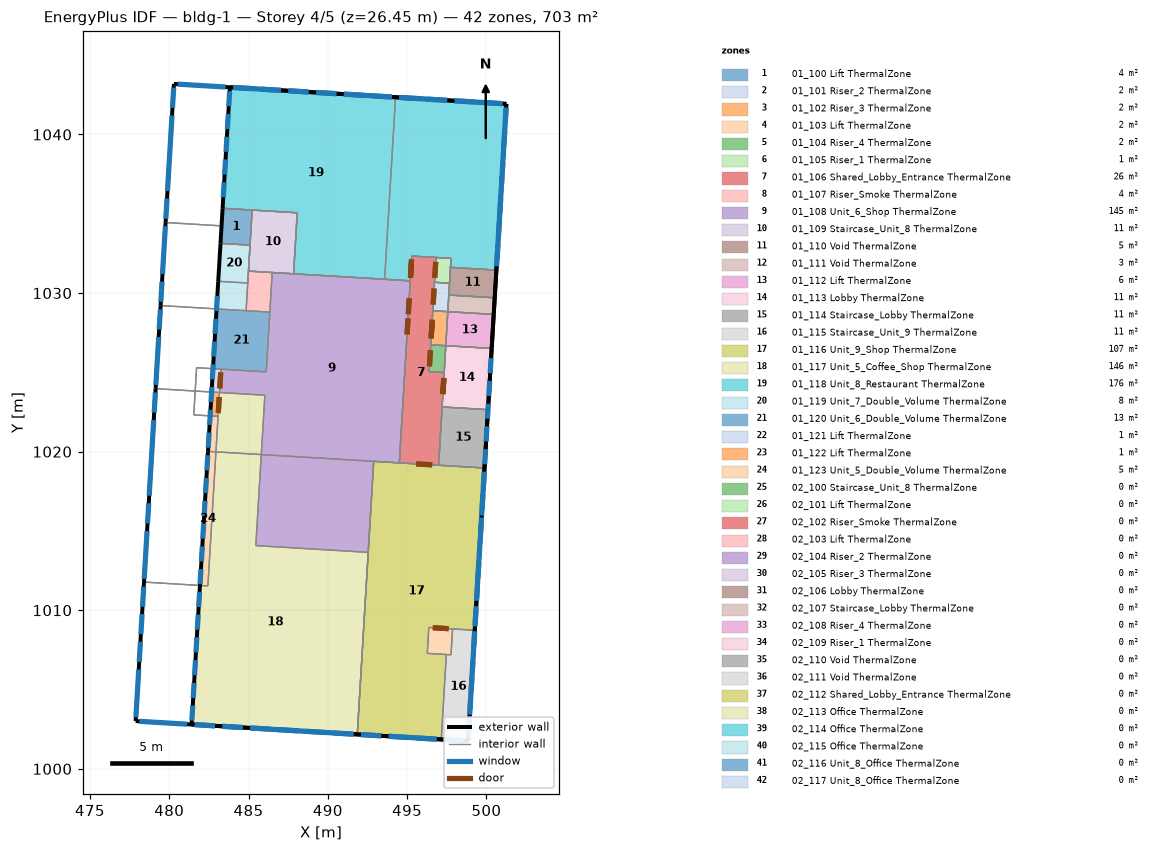
=== STOREY PLAN SPEC (per zone: floor XY polygon, exterior-wall plan segments, windows/doors) ===
zone 1: 01_100 Lift ThermalZone  (4.1 m²)
  floor: (483.23, 1033.13) (483.37, 1035.35) (485.23, 1035.23) (485.10, 1033.02)
  interior walls: 5
zone 2: 01_101 Riser_2 ThermalZone  (1.7 m²)
  floor: (496.62, 1028.88) (496.73, 1030.68) (497.67, 1030.62) (497.57, 1028.83)
  interior walls: 5
zone 3: 01_102 Riser_3 ThermalZone  (2.0 m²)
  floor: (496.49, 1026.74) (496.62, 1028.88) (497.57, 1028.83) (497.44, 1026.68)
  interior walls: 4
zone 4: 01_103 Lift ThermalZone  (2.5 m²)
  floor: (496.27, 1007.28) (496.37, 1008.91) (497.87, 1008.82) (497.77, 1007.19)
  interior walls: 5
zone 5: 01_104 Riser_4 ThermalZone  (1.6 m²)
  floor: (496.39, 1025.04) (496.49, 1026.74) (497.44, 1026.68) (497.34, 1024.98)
  interior walls: 5
zone 6: 01_105 Riser_1 ThermalZone  (1.5 m²)
  floor: (496.73, 1030.68) (496.82, 1032.24) (497.77, 1032.19) (497.67, 1030.62)
  interior walls: 5
zone 7: 01_106 Shared_Lobby_Entrance ThermalZone  (25.5 m²)
  floor: (494.51, 1019.29) (495.29, 1032.34) (496.82, 1032.24) (496.39, 1025.04) (497.34, 1024.98) (496.98, 1019.14)
  interior walls: 13
zone 8: 01_107 Riser_Smoke ThermalZone  (3.8 m²)
  floor: (484.85, 1028.89) (485.00, 1031.39) (486.49, 1031.30) (486.34, 1028.80)
  interior walls: 4
zone 9: 01_108 Unit_6_Shop ThermalZone  (145.3 m²)
  floor: (483.17, 1023.73) (483.26, 1025.20) (486.12, 1025.03) (486.49, 1031.30) (495.20, 1030.77) (494.51, 1019.29) (485.80, 1019.82) (486.03, 1023.56)
  floor: (485.46, 1014.08) (485.80, 1019.82) (492.89, 1019.39) (492.55, 1013.65)
  interior walls: 14
zone 10: 01_109 Staircase_Unit_8 ThermalZone  (11.0 m²)
  floor: (485.00, 1031.39) (485.23, 1035.23) (488.07, 1035.06) (487.84, 1031.21)
  interior walls: 7
zone 11: 01_110 Void ThermalZone  (5.1 m²)
  floor: (497.63, 1029.88) (497.73, 1031.62) (500.63, 1031.45) (500.52, 1029.70)
  exterior wall: (500.52, 1029.70) – (500.63, 1031.45)  [1.8 m]
  interior walls: 4
zone 12: 01_111 Void ThermalZone  (3.0 m²)
  floor: (497.57, 1028.83) (497.63, 1029.88) (500.52, 1029.70) (500.46, 1028.65)
  exterior wall: (500.46, 1028.65) – (500.52, 1029.70)  [1.0 m]
  interior walls: 3
zone 13: 01_112 Lift ThermalZone  (6.2 m²)
  floor: (497.44, 1026.68) (497.57, 1028.83) (500.46, 1028.65) (500.33, 1026.51)
  exterior wall: (500.33, 1026.51) – (500.46, 1028.65)  [2.1 m]
  interior walls: 3
zone 14: 01_113 Lobby ThermalZone  (11.2 m²)
  floor: (497.21, 1022.82) (497.44, 1026.68) (500.33, 1026.51) (500.10, 1022.65)
  exterior wall: (500.10, 1022.65) – (500.33, 1026.51)  [3.9 m]
  interior walls: 4
zone 15: 01_114 Staircase_Lobby ThermalZone  (10.7 m²)
  floor: (496.98, 1019.14) (497.21, 1022.82) (500.10, 1022.65) (499.88, 1018.97)
  exterior wall: (499.88, 1018.97) – (500.10, 1022.65)  [3.7 m]
  interior walls: 3
zone 16: 01_115 Staircase_Unit_9 ThermalZone  (11.4 m²)
  floor: (497.15, 1001.86) (497.47, 1007.21) (497.77, 1007.19) (497.87, 1008.82) (499.26, 1008.74) (498.85, 1001.75)
  exterior wall: (497.15, 1001.85) – (498.85, 1001.75)  [1.7 m]
    window: (497.33, 1001.84) – (498.61, 1001.77)  [3.8 m²]
  exterior wall: (498.85, 1001.75) – (499.26, 1008.74)  [7.0 m]
    window: (498.86, 1001.99) – (498.94, 1003.26)  [3.8 m²]
    window: (499.17, 1007.23) – (499.25, 1008.50)  [3.8 m²]
    window: (498.96, 1003.74) – (499.15, 1006.76)  [9.1 m²]
  interior walls: 5
zone 17: 01_116 Unit_9_Shop ThermalZone  (106.9 m²)
  floor: (491.86, 1002.17) (492.89, 1019.39) (499.88, 1018.97) (499.26, 1008.74) (496.37, 1008.91) (496.27, 1007.28) (497.47, 1007.21) (497.15, 1001.86)
  exterior wall: (491.86, 1002.17) – (497.15, 1001.85)  [5.3 m]
    window: (493.84, 1002.05) – (496.86, 1001.87)  [9.1 m²]
    window: (492.09, 1002.16) – (493.37, 1002.08)  [3.8 m²]
  exterior wall: (499.26, 1008.74) – (499.88, 1018.97)  [10.2 m]
    window: (499.59, 1014.22) – (499.67, 1015.49)  [3.8 m²]
    window: (499.28, 1008.98) – (499.36, 1010.25)  [3.8 m²]
    window: (499.70, 1015.97) – (499.87, 1018.74)  [8.3 m²]
    window: (499.38, 1010.73) – (499.57, 1013.75)  [9.1 m²]
  interior walls: 11
zone 18: 01_117 Unit_5_Coffee_Shop ThermalZone  (146.2 m²)
  floor: (482.95, 1019.99) (483.17, 1023.73) (486.03, 1023.56) (485.80, 1019.82)
  floor: (481.41, 1002.80) (481.94, 1011.57) (482.44, 1011.53) (482.95, 1019.99) (485.80, 1019.82) (485.46, 1014.08) (492.55, 1013.65) (491.86, 1002.17)
  exterior wall: (477.88, 1003.01) – (491.86, 1002.17)  [14.0 m]
    window: (483.36, 1002.68) – (484.63, 1002.61)  [3.8 m²]
    window: (481.61, 1002.79) – (482.89, 1002.71)  [3.8 m²]
    window: (478.12, 1003.00) – (481.14, 1002.82)  [9.1 m²]
    window: (485.11, 1002.58) – (491.62, 1002.19)  [19.6 m²]
  exterior wall: (477.88, 1003.01) – (478.41, 1011.78)  [8.8 m]
    window: (477.90, 1003.25) – (478.08, 1006.26)  [9.1 m²]
    window: (478.11, 1006.74) – (478.18, 1008.02)  [3.8 m²]
    window: (478.21, 1008.49) – (478.29, 1009.76)  [3.8 m²]
    window: (478.32, 1010.22) – (478.39, 1011.49)  [3.8 m²]
  interior walls: 8
zone 19: 01_118 Unit_8_Restaurant ThermalZone  (175.9 m²)
  floor: (483.37, 1035.35) (483.82, 1042.97) (494.27, 1042.35) (493.58, 1030.87) (487.84, 1031.21) (488.07, 1035.06)
  floor: (493.58, 1030.87) (494.27, 1042.35) (501.26, 1041.93) (500.63, 1031.45) (497.73, 1031.62) (497.77, 1032.19) (496.82, 1032.24) (496.82, 1032.24) (495.29, 1032.34) (495.20, 1030.77)
  exterior wall: (500.63, 1031.45) – (501.26, 1041.93)  [10.5 m]
    window: (501.06, 1038.68) – (501.24, 1041.69)  [9.1 m²]
    window: (500.96, 1036.93) – (501.03, 1038.20)  [3.8 m²]
    window: (500.64, 1031.69) – (500.93, 1036.45)  [14.3 m²]
  exterior wall: (479.77, 1034.45) – (480.30, 1043.19)  [8.8 m]
    window: (480.20, 1041.68) – (480.28, 1042.95)  [3.8 m²]
    window: (479.79, 1034.69) – (479.86, 1035.96)  [3.8 m²]
    window: (479.89, 1036.44) – (480.18, 1041.20)  [14.3 m²]
  exterior wall: (480.30, 1043.19) – (501.26, 1041.93)  [21.0 m]
    window: (487.52, 1042.76) – (488.79, 1042.68)  [3.8 m²]
    window: (489.27, 1042.65) – (490.54, 1042.57)  [3.8 m²]
    window: (491.01, 1042.55) – (494.03, 1042.36)  [9.1 m²]
    window: (494.51, 1042.34) – (497.53, 1042.15)  [9.1 m²]
    window: (498.00, 1042.12) – (501.02, 1041.94)  [9.1 m²]
    window: (480.54, 1043.17) – (483.55, 1042.99)  [9.1 m²]
    window: (484.02, 1042.96) – (487.04, 1042.78)  [9.1 m²]
  interior walls: 12
zone 20: 01_119 Unit_7_Double_Volume ThermalZone  (7.7 m²)
  floor: (483.09, 1030.74) (483.23, 1033.13) (485.10, 1033.02) (484.95, 1030.63)
  floor: (482.99, 1029.00) (483.09, 1030.74) (484.95, 1030.63) (484.85, 1028.89)
  exterior wall: (479.46, 1029.21) – (479.77, 1034.45)  [5.2 m]
    window: (479.47, 1029.45) – (479.55, 1030.72)  [3.8 m²]
    window: (479.58, 1031.20) – (479.76, 1034.22)  [9.1 m²]
  interior walls: 6
zone 21: 01_120 Unit_6_Double_Volume ThermalZone  (12.7 m²)
  floor: (482.76, 1025.23) (482.99, 1029.00) (486.34, 1028.80) (486.12, 1025.03)
  exterior wall: (479.14, 1023.97) – (479.46, 1029.21)  [5.3 m]
    window: (479.37, 1027.70) – (479.44, 1028.98)  [3.8 m²]
    window: (479.16, 1024.21) – (479.34, 1027.23)  [9.1 m²]
  interior walls: 7
zone 22: 01_121 Lift ThermalZone  (0.7 m²)
  floor: (482.67, 1023.76) (482.76, 1025.23) (483.26, 1025.20) (483.17, 1023.73)
  interior walls: 4
zone 23: 01_122 Lift ThermalZone  (0.8 m²)
  floor: (482.58, 1022.26) (482.67, 1023.76) (483.17, 1023.73) (483.08, 1022.23)
  interior walls: 4
zone 24: 01_123 Unit_5_Double_Volume ThermalZone  (5.4 m²)
  floor: (482.45, 1020.02) (482.58, 1022.26) (483.08, 1022.23) (482.95, 1019.99)
  floor: (481.94, 1011.57) (482.45, 1020.02) (482.95, 1019.99) (482.44, 1011.53)
  exterior wall: (478.41, 1011.78) – (479.14, 1023.97)  [12.2 m]
    window: (478.63, 1015.48) – (478.71, 1016.75)  [3.8 m²]
    window: (478.42, 1011.98) – (478.60, 1015.00)  [9.1 m²]
    window: (478.74, 1017.22) – (479.02, 1021.99)  [14.3 m²]
    window: (479.05, 1022.47) – (479.13, 1023.74)  [3.8 m²]
  interior walls: 5
zone 25: 02_100 Staircase_Unit_8 ThermalZone  (0.0 m²)
  interior walls: 5
zone 26: 02_101 Lift ThermalZone  (0.0 m²)
  exterior wall: (483.23, 1033.13) – (483.37, 1035.35)  [2.2 m]
  interior walls: 3
zone 27: 02_102 Riser_Smoke ThermalZone  (0.0 m²)
  exterior wall: (483.09, 1030.74) – (483.23, 1033.13)  [2.4 m]
  interior walls: 4
zone 28: 02_103 Lift ThermalZone  (0.0 m²)
  exterior wall: (500.33, 1026.51) – (500.46, 1028.65)  [2.1 m]
  interior walls: 3
zone 29: 02_104 Riser_2 ThermalZone  (0.0 m²)
  interior walls: 5
zone 30: 02_105 Riser_3 ThermalZone  (0.0 m²)
  interior walls: 4
zone 31: 02_106 Lobby ThermalZone  (0.0 m²)
  exterior wall: (500.10, 1022.65) – (500.33, 1026.51)  [3.9 m]
    window: (500.24, 1024.94) – (500.30, 1025.90)  [2.9 m²]
    window: (500.15, 1023.51) – (500.21, 1024.46)  [2.9 m²]
    window: (500.10, 1022.65) – (500.12, 1023.03)  [1.1 m²]
  interior walls: 4
zone 32: 02_107 Staircase_Lobby ThermalZone  (0.0 m²)
  exterior wall: (499.88, 1018.97) – (500.10, 1022.65)  [3.7 m]
    window: (500.07, 1022.08) – (500.10, 1022.65)  [1.7 m²]
    window: (499.98, 1020.64) – (500.04, 1021.60)  [2.9 m²]
    window: (499.89, 1019.21) – (499.95, 1020.16)  [2.9 m²]
  interior walls: 3
zone 33: 02_108 Riser_4 ThermalZone  (0.0 m²)
  interior walls: 5
zone 34: 02_109 Riser_1 ThermalZone  (0.0 m²)
  interior walls: 5
zone 35: 02_110 Void ThermalZone  (0.0 m²)
  exterior wall: (500.46, 1028.65) – (500.52, 1029.70)  [1.0 m]
  interior walls: 3
zone 36: 02_111 Void ThermalZone  (0.0 m²)
  exterior wall: (500.52, 1029.70) – (500.63, 1031.45)  [1.8 m]
  interior walls: 4
zone 37: 02_112 Shared_Lobby_Entrance ThermalZone  (0.0 m²)
  interior walls: 13
zone 38: 02_113 Office ThermalZone  (0.0 m²)
  exterior wall: (482.45, 1020.02) – (483.09, 1030.74)  [10.7 m]
    window: (482.98, 1028.86) – (483.03, 1029.82)  [2.9 m²]
    window: (482.89, 1027.43) – (482.95, 1028.38)  [2.9 m²]
    window: (482.80, 1025.99) – (482.86, 1026.94)  [2.9 m²]
    window: (482.72, 1024.56) – (482.78, 1025.51)  [2.9 m²]
    window: (482.63, 1023.12) – (482.69, 1024.08)  [2.9 m²]
    window: (482.55, 1021.69) – (482.60, 1022.64)  [2.9 m²]
    window: (482.46, 1020.25) – (482.52, 1021.21)  [2.9 m²]
  interior walls: 8
zone 39: 02_114 Office ThermalZone  (0.0 m²)
  exterior wall: (491.86, 1002.17) – (498.85, 1001.75)  [7.0 m]
    window: (492.09, 1002.16) – (493.37, 1002.08)  [3.8 m²]
    window: (493.84, 1002.05) – (495.11, 1001.98)  [3.8 m²]
    window: (495.59, 1001.95) – (496.86, 1001.87)  [3.8 m²]
    window: (497.33, 1001.85) – (498.61, 1001.77)  [3.8 m²]
  exterior wall: (498.85, 1001.75) – (499.88, 1018.97)  [17.2 m]
    window: (499.63, 1014.90) – (499.69, 1015.85)  [2.9 m²]
    window: (499.38, 1010.60) – (499.43, 1011.55)  [2.9 m²]
    window: (499.03, 1004.86) – (499.09, 1005.81)  [2.9 m²]
    window: (498.95, 1003.42) – (499.00, 1004.37)  [2.9 m²]
    window: (499.55, 1013.47) – (499.61, 1014.42)  [2.9 m²]
    window: (499.29, 1009.16) – (499.35, 1010.11)  [2.9 m²]
    window: (499.20, 1007.73) – (499.26, 1008.68)  [2.9 m²]
    window: (499.12, 1006.29) – (499.18, 1007.24)  [2.9 m²]
    window: (498.86, 1001.99) – (498.92, 1002.94)  [2.9 m²]
    window: (499.81, 1017.77) – (499.86, 1018.72)  [2.9 m²]
    window: (499.72, 1016.34) – (499.78, 1017.29)  [2.9 m²]
    window: (499.46, 1012.03) – (499.52, 1012.99)  [2.9 m²]
  interior walls: 4
zone 40: 02_115 Office ThermalZone  (0.0 m²)
  exterior wall: (481.41, 1002.80) – (491.86, 1002.17)  [10.5 m]
    window: (483.36, 1002.68) – (484.63, 1002.61)  [3.8 m²]
    window: (481.61, 1002.79) – (482.89, 1002.71)  [3.8 m²]
    window: (490.35, 1002.26) – (491.62, 1002.19)  [3.8 m²]
    window: (488.60, 1002.37) – (489.87, 1002.29)  [3.8 m²]
    window: (486.85, 1002.47) – (488.13, 1002.40)  [3.8 m²]
    window: (485.10, 1002.58) – (486.38, 1002.50)  [3.8 m²]
  exterior wall: (481.41, 1002.80) – (482.45, 1020.02)  [17.2 m]
    window: (482.37, 1018.82) – (482.43, 1019.77)  [2.9 m²]
    window: (481.60, 1005.90) – (481.66, 1006.86)  [2.9 m²]
    window: (481.51, 1004.47) – (481.57, 1005.42)  [2.9 m²]
    window: (481.43, 1003.04) – (481.48, 1003.99)  [2.9 m²]
    window: (482.29, 1017.38) – (482.34, 1018.34)  [2.9 m²]
    window: (482.20, 1015.95) – (482.26, 1016.90)  [2.9 m²]
    window: (482.12, 1014.51) – (482.17, 1015.47)  [2.9 m²]
    window: (482.03, 1013.08) – (482.09, 1014.03)  [2.9 m²]
    window: (481.94, 1011.64) – (482.00, 1012.60)  [2.9 m²]
    window: (481.86, 1010.21) – (481.91, 1011.16)  [2.9 m²]
    window: (481.77, 1008.77) – (481.83, 1009.73)  [2.9 m²]
    window: (481.68, 1007.34) – (481.74, 1008.29)  [2.9 m²]
  interior walls: 2
zone 41: 02_116 Unit_8_Office ThermalZone  (0.0 m²)
  exterior wall: (483.37, 1035.35) – (483.82, 1042.97)  [7.6 m]
    window: (483.75, 1041.78) – (483.81, 1042.73)  [2.9 m²]
    window: (483.67, 1040.34) – (483.72, 1041.29)  [2.9 m²]
    window: (483.58, 1038.90) – (483.64, 1039.86)  [2.9 m²]
    window: (483.49, 1037.47) – (483.55, 1038.43)  [2.9 m²]
    window: (483.41, 1036.04) – (483.46, 1036.99)  [2.9 m²]
  exterior wall: (483.82, 1042.97) – (494.27, 1042.35)  [10.5 m]
    window: (487.52, 1042.75) – (488.79, 1042.68)  [3.8 m²]
    window: (489.27, 1042.65) – (490.54, 1042.57)  [3.8 m²]
    window: (485.77, 1042.86) – (487.04, 1042.78)  [3.8 m²]
    window: (484.02, 1042.96) – (485.30, 1042.89)  [3.8 m²]
    window: (491.01, 1042.54) – (492.28, 1042.47)  [3.8 m²]
    window: (492.76, 1042.44) – (494.03, 1042.36)  [3.8 m²]
  interior walls: 5
zone 42: 02_117 Unit_8_Office ThermalZone  (0.0 m²)
  exterior wall: (500.63, 1031.45) – (501.26, 1041.93)  [10.5 m]
    window: (501.19, 1040.73) – (501.24, 1041.68)  [2.9 m²]
    window: (501.10, 1039.29) – (501.16, 1040.25)  [2.9 m²]
    window: (501.01, 1037.86) – (501.07, 1038.81)  [2.9 m²]
    window: (500.93, 1036.43) – (500.98, 1037.38)  [2.9 m²]
    window: (500.84, 1034.99) – (500.90, 1035.94)  [2.9 m²]
    window: (500.75, 1033.55) – (500.81, 1034.51)  [2.9 m²]
    window: (500.67, 1032.12) – (500.73, 1033.07)  [2.9 m²]
  exterior wall: (494.27, 1042.35) – (501.26, 1041.93)  [7.0 m]
    window: (494.51, 1042.33) – (495.78, 1042.26)  [3.8 m²]
    window: (496.25, 1042.23) – (497.52, 1042.15)  [3.8 m²]
    window: (498.00, 1042.12) – (499.27, 1042.05)  [3.8 m²]
    window: (499.74, 1042.02) – (501.02, 1041.94)  [3.8 m²]
  interior walls: 8

=== DERIVED (storey summary) ===
Building: bldg-1
Storey: 4 of 5  (floor level z = 26.45 m)
Storey gross floor area: 702.9 m²
Zones on this storey: 42
  - 01_100 Lift ThermalZone: floor 4.1 m²
  - 01_101 Riser_2 ThermalZone: floor 1.7 m²
  - 01_102 Riser_3 ThermalZone: floor 2.0 m²
  - 01_103 Lift ThermalZone: floor 2.5 m²
  - 01_104 Riser_4 ThermalZone: floor 1.6 m²
  - 01_105 Riser_1 ThermalZone: floor 1.5 m²
  - 01_106 Shared_Lobby_Entrance ThermalZone: floor 25.5 m²
  - 01_107 Riser_Smoke ThermalZone: floor 3.8 m²
  - 01_108 Unit_6_Shop ThermalZone: floor 145.3 m²
  - 01_109 Staircase_Unit_8 ThermalZone: floor 11.0 m²
  - 01_110 Void ThermalZone: floor 5.1 m²; exterior wall 1.8 m (5.8 m²); WWR 0.0%
  - 01_111 Void ThermalZone: floor 3.0 m²; exterior wall 1.0 m (3.5 m²); WWR 0.0%
  - 01_112 Lift ThermalZone: floor 6.2 m²; exterior wall 2.1 m (7.1 m²); WWR 0.0%
  - 01_113 Lobby ThermalZone: floor 11.2 m²; exterior wall 3.9 m (12.8 m²); WWR 0.0%
  - 01_114 Staircase_Lobby ThermalZone: floor 10.7 m²; exterior wall 3.7 m (12.2 m²); WWR 0.0%
  - 01_115 Staircase_Unit_9 ThermalZone: floor 11.4 m²; exterior wall 8.7 m (28.7 m²); 4 window(s) 20.6 m²; WWR 71.6%
  - 01_116 Unit_9_Shop ThermalZone: floor 106.9 m²; exterior wall 15.6 m (51.3 m²); 6 window(s) 38.0 m²; WWR 73.9%
  - 01_117 Unit_5_Coffee_Shop ThermalZone: floor 146.2 m²; exterior wall 22.8 m (75.2 m²); 8 window(s) 56.9 m²; WWR 75.6%
  - 01_118 Unit_8_Restaurant ThermalZone: floor 175.9 m²; exterior wall 40.3 m (132.8 m²); 13 window(s) 102.2 m²; WWR 77.0%
  - 01_119 Unit_7_Double_Volume ThermalZone: floor 7.7 m²; exterior wall 5.2 m (17.3 m²); 2 window(s) 12.9 m²; WWR 74.5%
  - 01_120 Unit_6_Double_Volume ThermalZone: floor 12.7 m²; exterior wall 5.3 m (17.3 m²); 2 window(s) 12.9 m²; WWR 74.4%
  - 01_121 Lift ThermalZone: floor 0.7 m²
  - 01_122 Lift ThermalZone: floor 0.8 m²
  - 01_123 Unit_5_Double_Volume ThermalZone: floor 5.4 m²; exterior wall 12.2 m (40.3 m²); 4 window(s) 31.0 m²; WWR 77.0%
  - 02_100 Staircase_Unit_8 ThermalZone: floor 0.0 m²
  - 02_101 Lift ThermalZone: floor 0.0 m²; exterior wall 2.2 m (8.4 m²); WWR 0.0%
  - 02_102 Riser_Smoke ThermalZone: floor 0.0 m²; exterior wall 2.4 m (9.1 m²); WWR 0.0%
  - 02_103 Lift ThermalZone: floor 0.0 m²; exterior wall 2.1 m (8.2 m²); WWR 0.0%
  - 02_104 Riser_2 ThermalZone: floor 0.0 m²
  - 02_105 Riser_3 ThermalZone: floor 0.0 m²
  - 02_106 Lobby ThermalZone: floor 0.0 m²; exterior wall 3.9 m (14.7 m²); 3 window(s) 6.9 m²; WWR 46.8%
  - 02_107 Staircase_Lobby ThermalZone: floor 0.0 m²; exterior wall 3.7 m (14.0 m²); 3 window(s) 7.4 m²; WWR 53.2%
  - 02_108 Riser_4 ThermalZone: floor 0.0 m²
  - 02_109 Riser_1 ThermalZone: floor 0.0 m²
  - 02_110 Void ThermalZone: floor 0.0 m²; exterior wall 1.0 m (4.0 m²); WWR 0.0%
  - 02_111 Void ThermalZone: floor 0.0 m²; exterior wall 1.8 m (6.7 m²); WWR 0.0%
  - 02_112 Shared_Lobby_Entrance ThermalZone: floor 0.0 m²
  - 02_113 Office ThermalZone: floor 0.0 m²; exterior wall 10.7 m (40.8 m²); 7 window(s) 20.1 m²; WWR 49.1%
  - 02_114 Office ThermalZone: floor 0.0 m²; exterior wall 24.2 m (92.1 m²); 16 window(s) 49.7 m²; WWR 53.9%
  - 02_115 Office ThermalZone: floor 0.0 m²; exterior wall 27.7 m (105.3 m²); 18 window(s) 57.3 m²; WWR 54.4%
  - 02_116 Unit_8_Office ThermalZone: floor 0.0 m²; exterior wall 18.1 m (68.8 m²); 11 window(s) 37.3 m²; WWR 54.2%
  - 02_117 Unit_8_Office ThermalZone: floor 0.0 m²; exterior wall 17.5 m (66.5 m²); 11 window(s) 35.4 m²; WWR 53.2%
Zone adjacency (shared interzone walls):
  - 01_100 Lift ThermalZone ↔ 01_109 Staircase_Unit_8 ThermalZone
  - 01_100 Lift ThermalZone ↔ 01_118 Unit_8_Restaurant ThermalZone
  - 01_100 Lift ThermalZone ↔ 01_119 Unit_7_Double_Volume ThermalZone
  - 01_101 Riser_2 ThermalZone ↔ 01_102 Riser_3 ThermalZone
  - 01_101 Riser_2 ThermalZone ↔ 01_105 Riser_1 ThermalZone
  - 01_101 Riser_2 ThermalZone ↔ 01_106 Shared_Lobby_Entrance ThermalZone
  - 01_101 Riser_2 ThermalZone ↔ 01_110 Void ThermalZone
  - 01_101 Riser_2 ThermalZone ↔ 01_111 Void ThermalZone
  - 01_102 Riser_3 ThermalZone ↔ 01_104 Riser_4 ThermalZone
  - 01_102 Riser_3 ThermalZone ↔ 01_106 Shared_Lobby_Entrance ThermalZone
  - 01_102 Riser_3 ThermalZone ↔ 01_112 Lift ThermalZone
  - 01_103 Lift ThermalZone ↔ 01_115 Staircase_Unit_9 ThermalZone
  - 01_103 Lift ThermalZone ↔ 01_116 Unit_9_Shop ThermalZone
  - 01_104 Riser_4 ThermalZone ↔ 01_106 Shared_Lobby_Entrance ThermalZone
  - 01_104 Riser_4 ThermalZone ↔ 01_113 Lobby ThermalZone
  - 01_105 Riser_1 ThermalZone ↔ 01_106 Shared_Lobby_Entrance ThermalZone
  - 01_105 Riser_1 ThermalZone ↔ 01_110 Void ThermalZone
  - 01_105 Riser_1 ThermalZone ↔ 01_118 Unit_8_Restaurant ThermalZone
  - 01_106 Shared_Lobby_Entrance ThermalZone ↔ 01_108 Unit_6_Shop ThermalZone
  - 01_106 Shared_Lobby_Entrance ThermalZone ↔ 01_113 Lobby ThermalZone
  - 01_106 Shared_Lobby_Entrance ThermalZone ↔ 01_114 Staircase_Lobby ThermalZone
  - 01_106 Shared_Lobby_Entrance ThermalZone ↔ 01_116 Unit_9_Shop ThermalZone
  - 01_106 Shared_Lobby_Entrance ThermalZone ↔ 01_118 Unit_8_Restaurant ThermalZone
  - 01_107 Riser_Smoke ThermalZone ↔ 01_108 Unit_6_Shop ThermalZone
  - 01_107 Riser_Smoke ThermalZone ↔ 01_109 Staircase_Unit_8 ThermalZone
  - 01_107 Riser_Smoke ThermalZone ↔ 01_119 Unit_7_Double_Volume ThermalZone
  - 01_107 Riser_Smoke ThermalZone ↔ 01_120 Unit_6_Double_Volume ThermalZone
  - 01_108 Unit_6_Shop ThermalZone ↔ 01_109 Staircase_Unit_8 ThermalZone
  - 01_108 Unit_6_Shop ThermalZone ↔ 01_116 Unit_9_Shop ThermalZone
  - 01_108 Unit_6_Shop ThermalZone ↔ 01_117 Unit_5_Coffee_Shop ThermalZone
  - 01_108 Unit_6_Shop ThermalZone ↔ 01_118 Unit_8_Restaurant ThermalZone
  - 01_108 Unit_6_Shop ThermalZone ↔ 01_120 Unit_6_Double_Volume ThermalZone
  - 01_108 Unit_6_Shop ThermalZone ↔ 01_121 Lift ThermalZone
  - 01_109 Staircase_Unit_8 ThermalZone ↔ 01_118 Unit_8_Restaurant ThermalZone
  - 01_109 Staircase_Unit_8 ThermalZone ↔ 01_119 Unit_7_Double_Volume ThermalZone
  - 01_110 Void ThermalZone ↔ 01_111 Void ThermalZone
  - 01_110 Void ThermalZone ↔ 01_118 Unit_8_Restaurant ThermalZone
  - 01_111 Void ThermalZone ↔ 01_112 Lift ThermalZone
  - 01_112 Lift ThermalZone ↔ 01_113 Lobby ThermalZone
  - 01_113 Lobby ThermalZone ↔ 01_114 Staircase_Lobby ThermalZone
  - 01_114 Staircase_Lobby ThermalZone ↔ 01_116 Unit_9_Shop ThermalZone
  - 01_115 Staircase_Unit_9 ThermalZone ↔ 01_116 Unit_9_Shop ThermalZone
  - 01_116 Unit_9_Shop ThermalZone ↔ 01_117 Unit_5_Coffee_Shop ThermalZone
  - 01_117 Unit_5_Coffee_Shop ThermalZone ↔ 01_122 Lift ThermalZone
  - 01_117 Unit_5_Coffee_Shop ThermalZone ↔ 01_123 Unit_5_Double_Volume ThermalZone
  - 01_118 Unit_8_Restaurant ThermalZone ↔ 01_119 Unit_7_Double_Volume ThermalZone
  - 01_119 Unit_7_Double_Volume ThermalZone ↔ 01_120 Unit_6_Double_Volume ThermalZone
  - 01_120 Unit_6_Double_Volume ThermalZone ↔ 01_121 Lift ThermalZone
  - 01_120 Unit_6_Double_Volume ThermalZone ↔ 01_123 Unit_5_Double_Volume ThermalZone
  - 01_121 Lift ThermalZone ↔ 01_122 Lift ThermalZone
  - 01_122 Lift ThermalZone ↔ 01_123 Unit_5_Double_Volume ThermalZone
  - 02_100 Staircase_Unit_8 ThermalZone ↔ 02_101 Lift ThermalZone
  - 02_100 Staircase_Unit_8 ThermalZone ↔ 02_102 Riser_Smoke ThermalZone
  - 02_100 Staircase_Unit_8 ThermalZone ↔ 02_113 Office ThermalZone
  - 02_100 Staircase_Unit_8 ThermalZone ↔ 02_116 Unit_8_Office ThermalZone
  - 02_101 Lift ThermalZone ↔ 02_102 Riser_Smoke ThermalZone
  - 02_101 Lift ThermalZone ↔ 02_116 Unit_8_Office ThermalZone
  - 02_102 Riser_Smoke ThermalZone ↔ 02_113 Office ThermalZone
  - 02_103 Lift ThermalZone ↔ 02_105 Riser_3 ThermalZone
  - 02_103 Lift ThermalZone ↔ 02_106 Lobby ThermalZone
  - 02_103 Lift ThermalZone ↔ 02_110 Void ThermalZone
  - 02_104 Riser_2 ThermalZone ↔ 02_105 Riser_3 ThermalZone
  - 02_104 Riser_2 ThermalZone ↔ 02_109 Riser_1 ThermalZone
  - 02_104 Riser_2 ThermalZone ↔ 02_110 Void ThermalZone
  - 02_104 Riser_2 ThermalZone ↔ 02_111 Void ThermalZone
  - 02_104 Riser_2 ThermalZone ↔ 02_112 Shared_Lobby_Entrance ThermalZone
  - 02_105 Riser_3 ThermalZone ↔ 02_108 Riser_4 ThermalZone
  - 02_105 Riser_3 ThermalZone ↔ 02_112 Shared_Lobby_Entrance ThermalZone
  - 02_106 Lobby ThermalZone ↔ 02_107 Staircase_Lobby ThermalZone
  - 02_106 Lobby ThermalZone ↔ 02_108 Riser_4 ThermalZone
  - 02_106 Lobby ThermalZone ↔ 02_112 Shared_Lobby_Entrance ThermalZone
  - 02_107 Staircase_Lobby ThermalZone ↔ 02_112 Shared_Lobby_Entrance ThermalZone
  - 02_107 Staircase_Lobby ThermalZone ↔ 02_114 Office ThermalZone
  - 02_108 Riser_4 ThermalZone ↔ 02_112 Shared_Lobby_Entrance ThermalZone
  - 02_109 Riser_1 ThermalZone ↔ 02_111 Void ThermalZone
  - 02_109 Riser_1 ThermalZone ↔ 02_112 Shared_Lobby_Entrance ThermalZone
  - 02_109 Riser_1 ThermalZone ↔ 02_117 Unit_8_Office ThermalZone
  - 02_110 Void ThermalZone ↔ 02_111 Void ThermalZone
  - 02_111 Void ThermalZone ↔ 02_117 Unit_8_Office ThermalZone
  - 02_112 Shared_Lobby_Entrance ThermalZone ↔ 02_113 Office ThermalZone
  - 02_112 Shared_Lobby_Entrance ThermalZone ↔ 02_114 Office ThermalZone
  - 02_112 Shared_Lobby_Entrance ThermalZone ↔ 02_117 Unit_8_Office ThermalZone
  - 02_113 Office ThermalZone ↔ 02_114 Office ThermalZone
  - 02_113 Office ThermalZone ↔ 02_115 Office ThermalZone
  - 02_113 Office ThermalZone ↔ 02_116 Unit_8_Office ThermalZone
  - 02_113 Office ThermalZone ↔ 02_117 Unit_8_Office ThermalZone
  - 02_114 Office ThermalZone ↔ 02_115 Office ThermalZone
  - 02_116 Unit_8_Office ThermalZone ↔ 02_117 Unit_8_Office ThermalZone